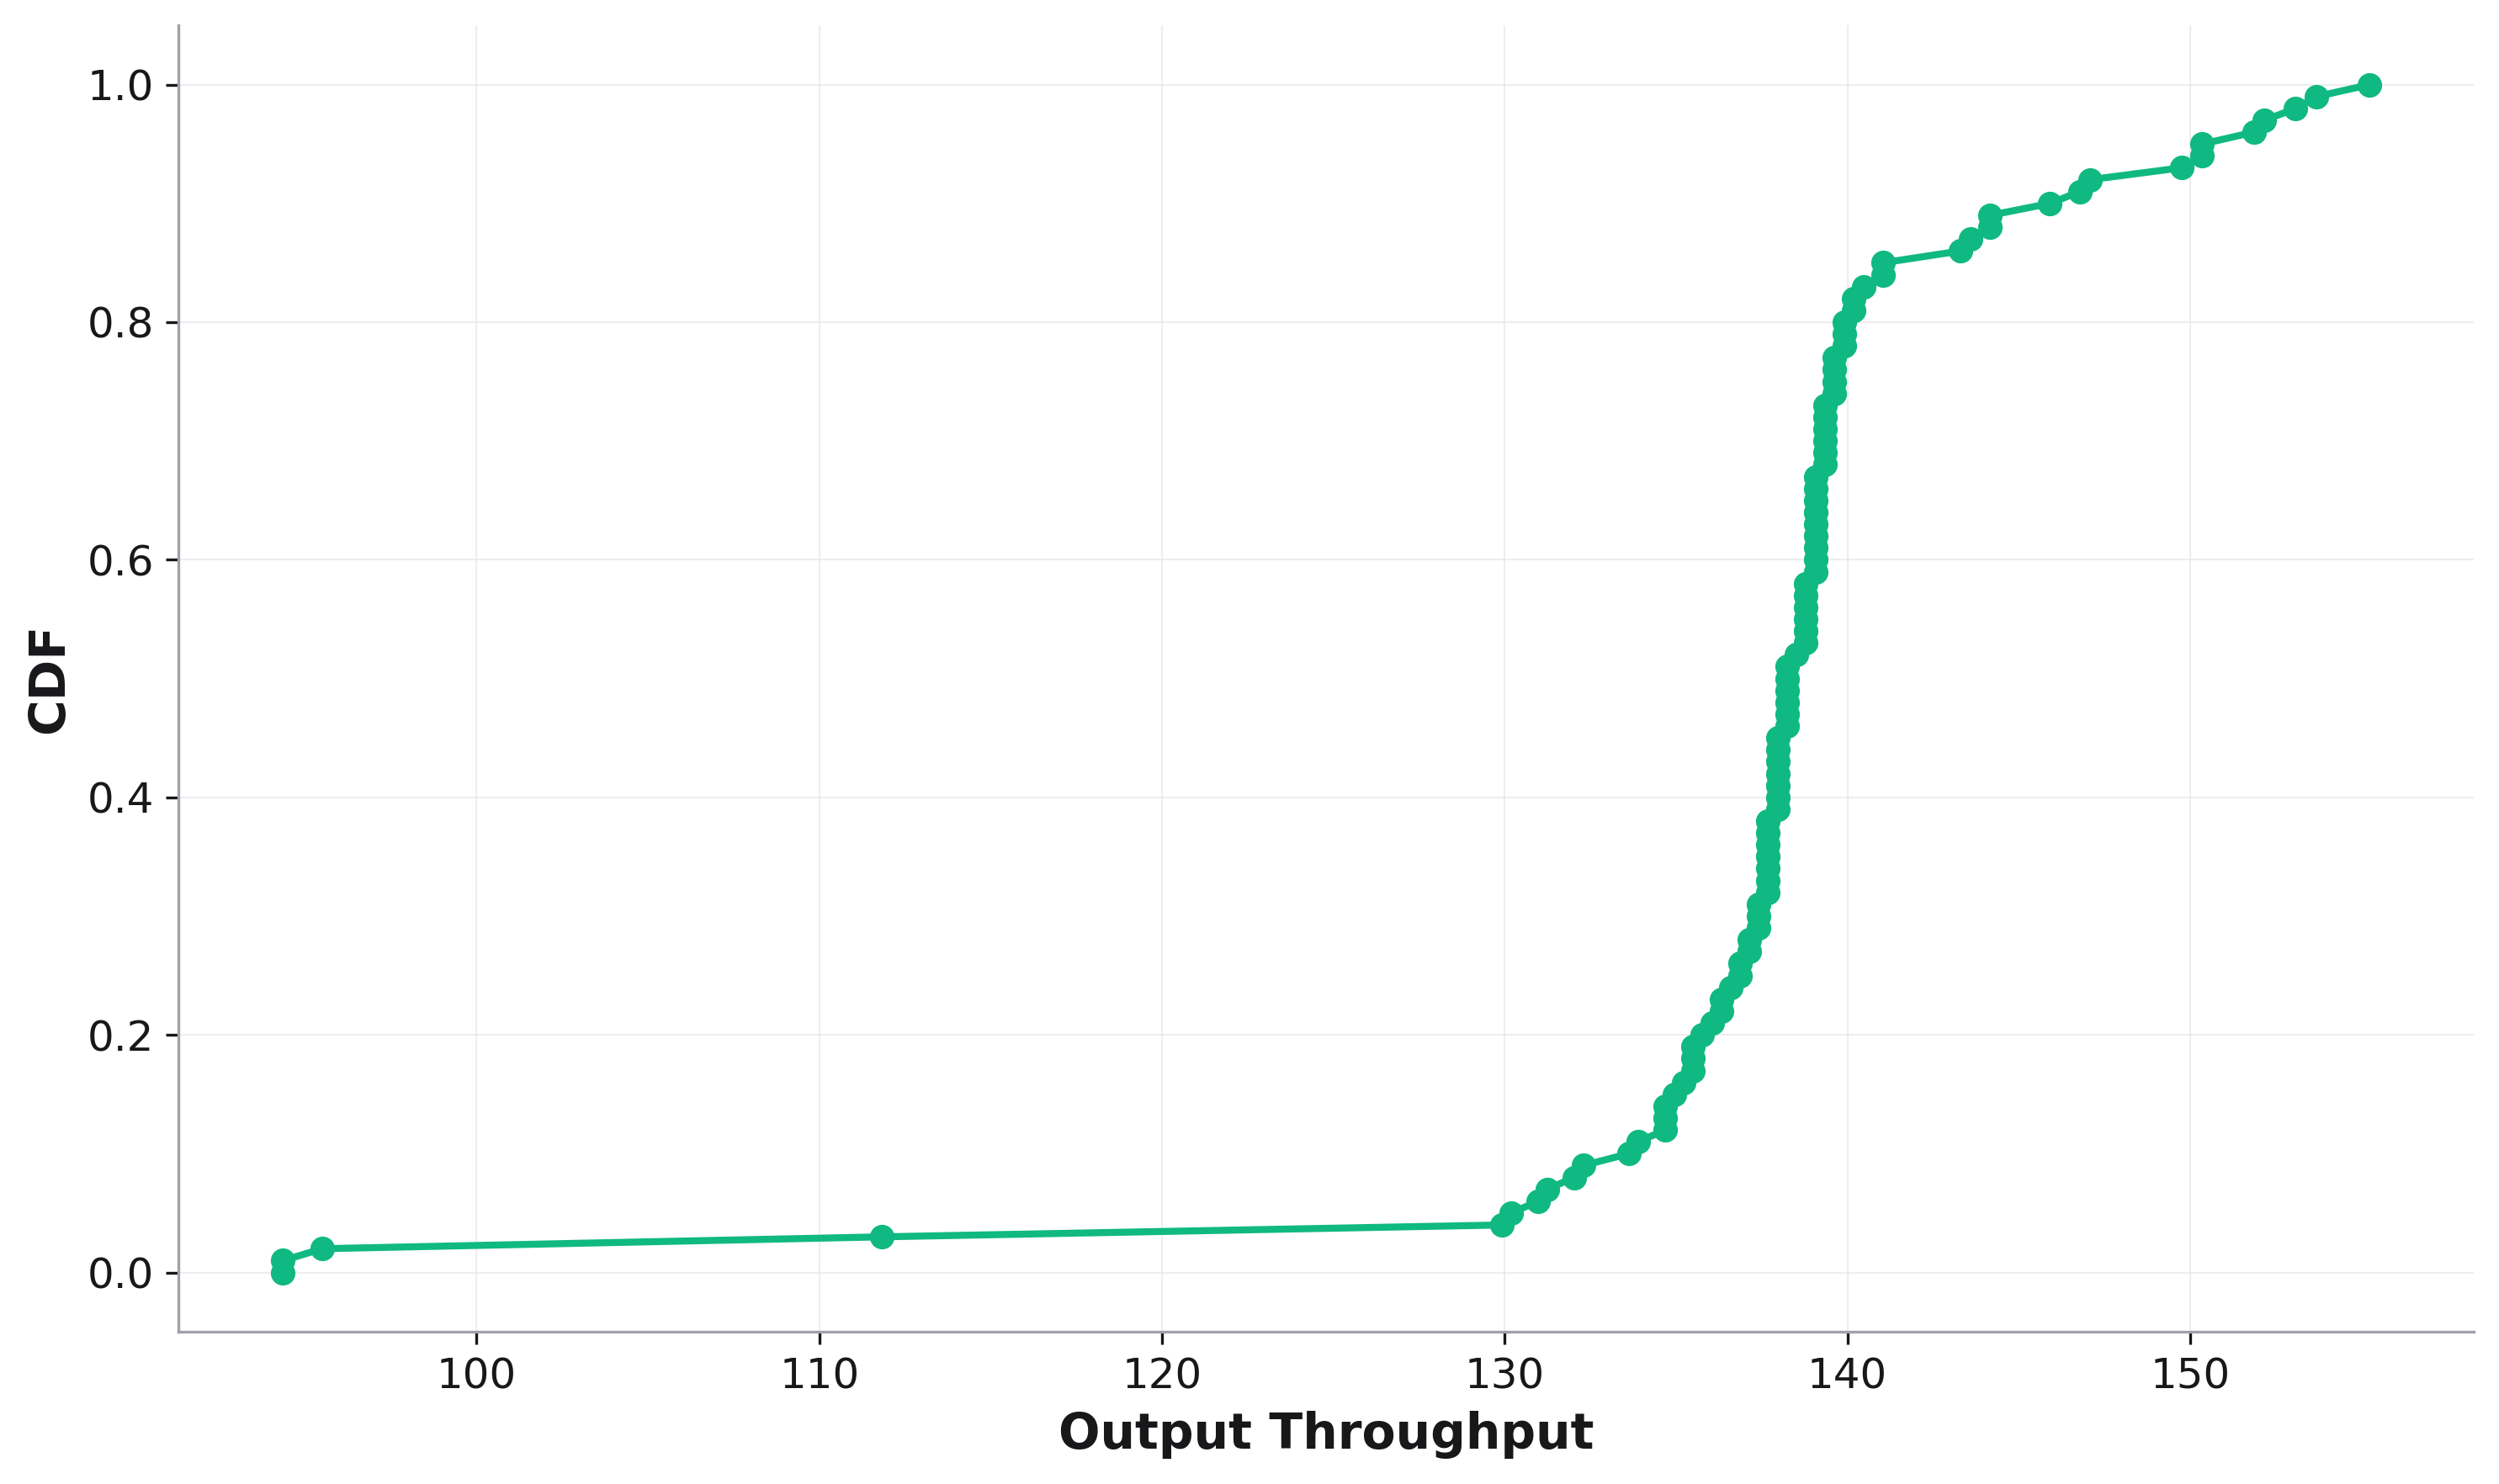

The table this chart was drawn from, first rows:
, cdf, Output Throughput
0, 0.0, 94.35
1, 0.01, 94.35
2, 0.02, 95.49
3, 0.03, 111.8
4, 0.04, 129.9
5, 0.05, 130.2
6, 0.06, 131
7, 0.07, 131.2
8, 0.08, 132
9, 0.09, 132.3
10, 0.1, 133.6
11, 0.11, 133.9
12, 0.12, 134.7
13, 0.13, 134.7
14, 0.14, 134.7
15, 0.15, 135
16, 0.16, 135.2
17, 0.17, 135.5
18, 0.18, 135.5
19, 0.19, 135.5
20, 0.2, 135.8
21, 0.21, 136
22, 0.22, 136.3
23, 0.23, 136.3
24, 0.24, 136.6
25, 0.25, 136.9
26, 0.26, 136.9
27, 0.27, 137.1
28, 0.28, 137.1
29, 0.29, 137.4
30, 0.3, 137.4
31, 0.31, 137.4
32, 0.32, 137.7
33, 0.33, 137.7
34, 0.34, 137.7
35, 0.35, 137.7
36, 0.36, 137.7
37, 0.37, 137.7
38, 0.38, 137.7
39, 0.39, 138
40, 0.4, 138
41, 0.41, 138
42, 0.42, 138
43, 0.43, 138
44, 0.44, 138
45, 0.45, 138
46, 0.46, 138.2
47, 0.47, 138.2
48, 0.48, 138.2
49, 0.49, 138.2
50, 0.5, 138.2
51, 0.51, 138.2
52, 0.52, 138.5
53, 0.53, 138.8
54, 0.54, 138.8
55, 0.55, 138.8
56, 0.56, 138.8
57, 0.57, 138.8
58, 0.58, 138.8
59, 0.59, 139.1
... 41 more rows
